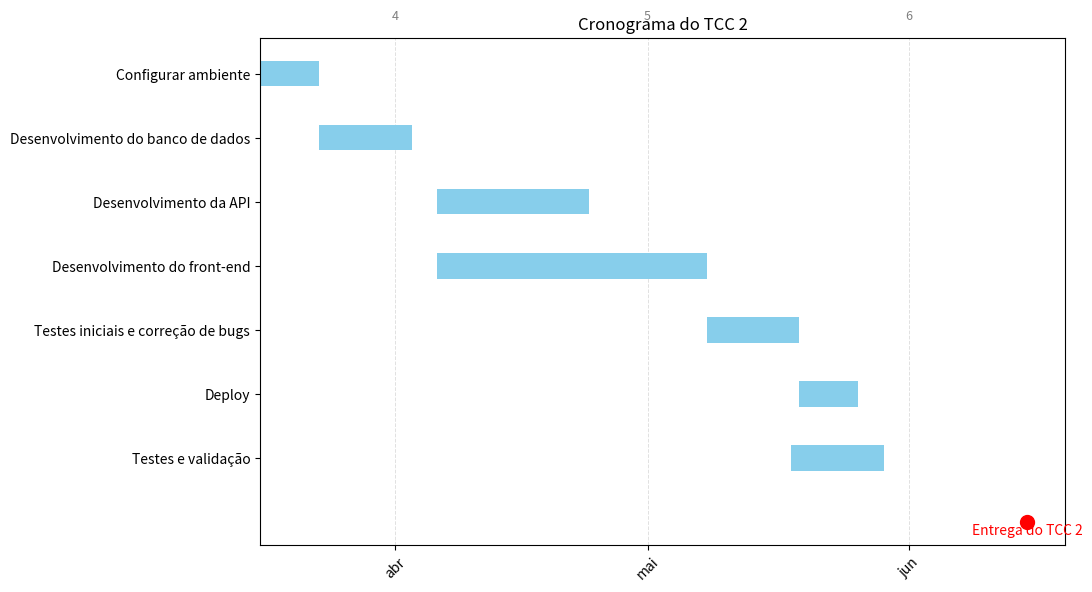

The script that saved this image:
import matplotlib.pyplot as plt
import matplotlib.dates as mdates
from datetime import datetime, timedelta


# Lista de tarefas (nome, início, fim)
tasks = [
    ("Configurar ambiente", "2026-03-16", "2026-03-23"),
    ("Desenvolvimento do banco de dados", "2026-03-23", "2026-04-03"),
    ("Desenvolvimento da API", "2026-04-06", "2026-04-24"),
    ("Desenvolvimento do front-end", "2026-04-06", "2026-05-08"),
    ("Testes iniciais e correção de bugs", "2026-05-08", "2026-05-19"),
    ("Deploy", "2026-05-19", "2026-05-26"),
    ("Testes e validação", "2026-05-18", "2026-05-29"),
]

# Evento único
milestones = [
    ("Entrega do TCC 2", "2026-06-15")
]

# Converter datas
for i, (task, start, end) in enumerate(tasks):
    tasks[i] = (task, datetime.fromisoformat(start), datetime.fromisoformat(end))
milestones = [(m[0], datetime.fromisoformat(m[1])) for m in milestones]

# Dicionário de meses em português
meses_pt = {
    1: "jan", 2: "fev", 3: "mar", 4: "abr",
    5: "mai", 6: "jun", 7: "jul", 8: "ago",
    9: "set", 10: "out", 11: "nov", 12: "dez"
}

# Criar gráfico
fig, ax = plt.subplots(figsize=(11, 6))

# Texto ao lado de cada barra — personalize esta lista com o texto que desejar
# Deve conter um item para cada tarefa (mesma ordem de `tasks`)
# bar_texts = [
#     "Sprint 1",
#     "Sprint 1",
#     "Sprint 1",
#     "Sprint 2",
#     "Sprint 2",
#     "Sprint 3",
#     "Sprint 3",
# ]

# Plotar tarefas
for i, (task, start, end) in enumerate(tasks):
    ax.barh(i, end - start, left=start, height=0.4, align="center", color="skyblue")

    # Colocar texto específico ao lado direito de cada barra
    # Ajuste timedelta(days=2) para deslocar mais/menos horizontalmente
    x = end + timedelta(days=2)
    label = ""
    ax.text(x, i, label, va="center", ha="left", fontsize=9, color="black")

# Plotar milestone
for name, date in milestones:
    ax.plot(date, len(tasks), "ro", markersize=10)
    ax.text(date, len(tasks)+0.2, name, ha="center", color="red")

# Ajustes do eixo
ax.set_yticks(range(len(tasks)))
ax.set_yticklabels([t[0] for t in tasks])
ax.invert_yaxis()  # Primeira tarefa em cima

# Mostrar apenas meses no eixo X (abreviações em português)
from datetime import timedelta

# Determinar intervalo mínimo/máximo para o eixo X
min_date = min(start for (_, start, _) in tasks)
max_date = max(end for (_, _, end) in tasks)
if milestones:
    max_m = max(m[1] for m in milestones)
    if max_m > max_date:
        max_date = max_m

# Locators/formatters mensais
months = mdates.MonthLocator(interval=1)
ax.xaxis.set_major_locator(months)

def format_month(x, pos=None):
    d = mdates.num2date(x)
    return f"{meses_pt[d.month]}"

ax.xaxis.set_major_formatter(plt.FuncFormatter(format_month))

for date in months.tick_values(min_date, max_date):
    ax.axvline(date, color="lightgray", linestyle="--", linewidth=0.7, alpha=0.7, zorder=0)
    d = mdates.num2date(date)
    ax.text(date, -1, f"{d.month}", ha="center", va="top", fontsize=9, color="gray")

plt.xticks(rotation=45)
plt.title("Cronograma do TCC 2")
plt.tight_layout()
plt.savefig("cronograma_tcc.png", dpi=300)
plt.show()
